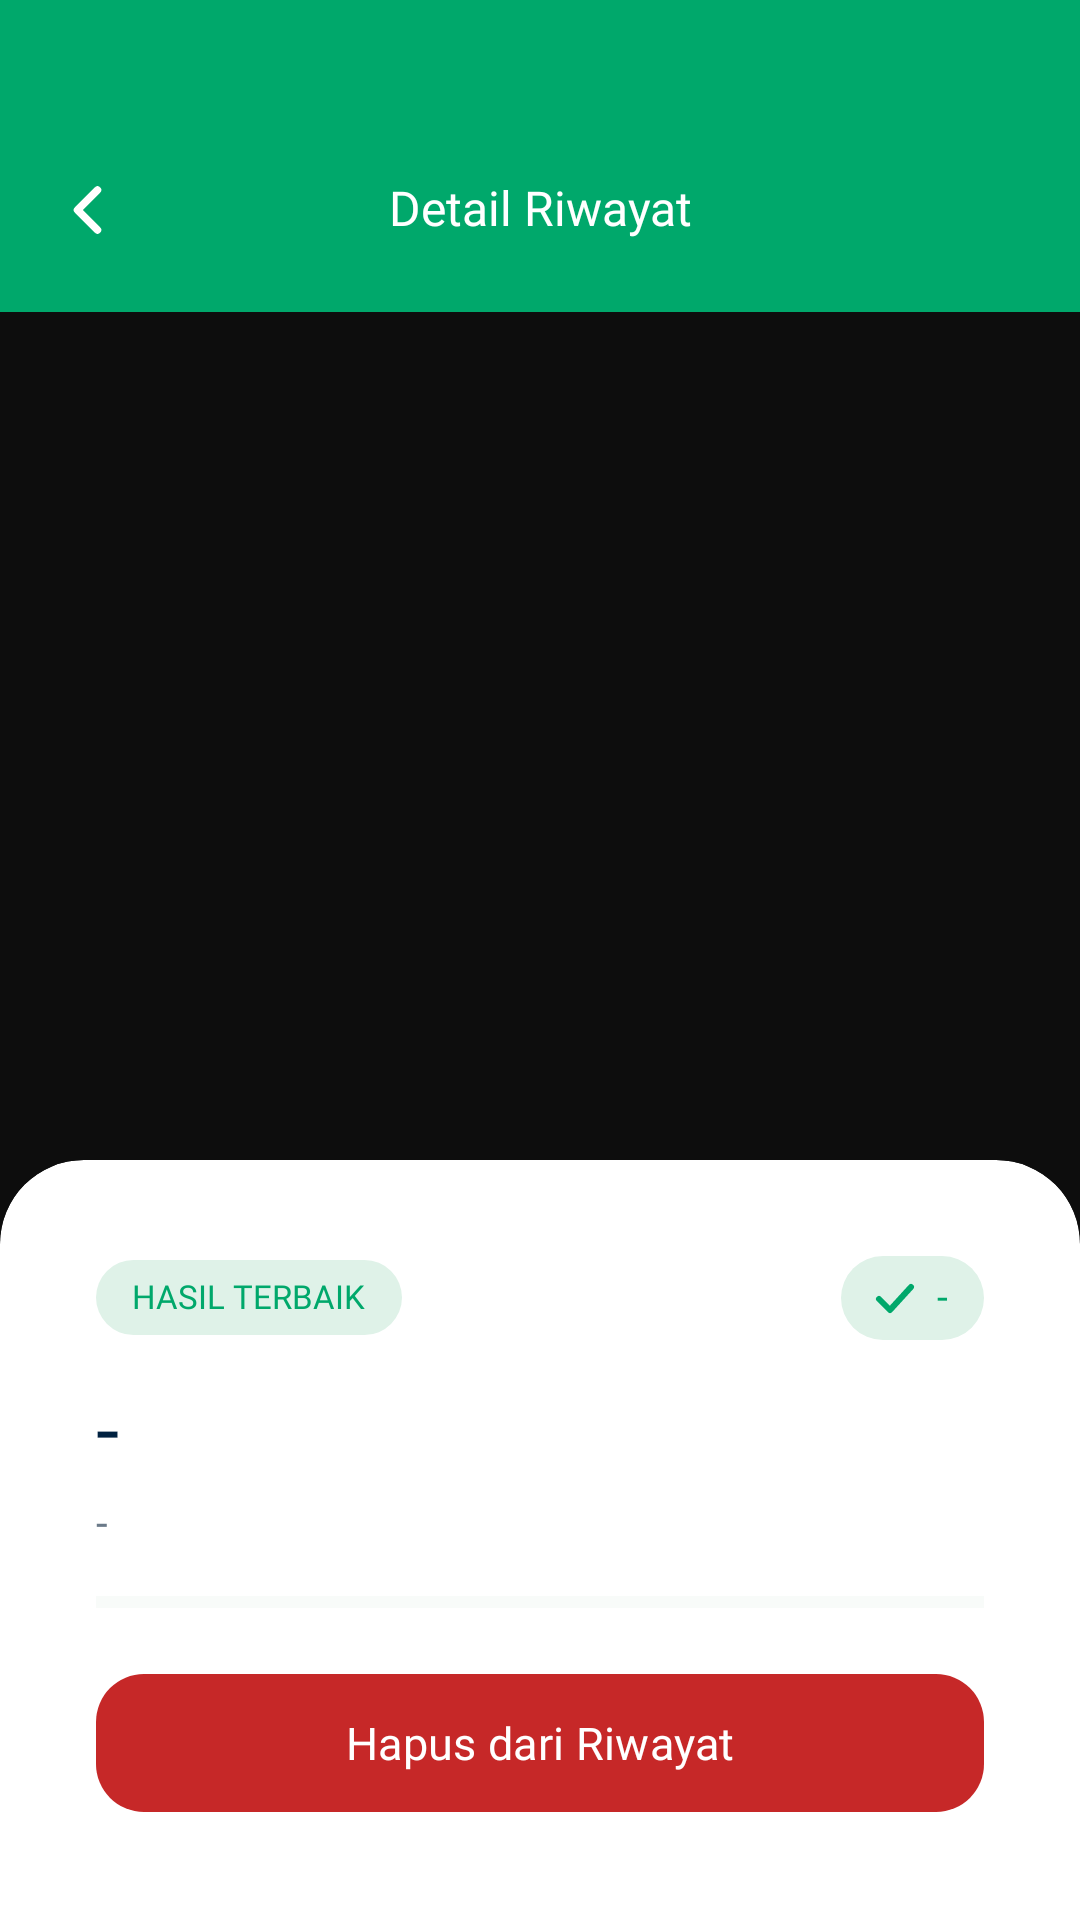

Android layout source for this screen:
<!-- AndroidManifest.xml: application theme Theme.RavuScan -->
<!-- res/layout/fragment_riwayat_detail.xml -->
<?xml version="1.0" encoding="utf-8"?>
<FrameLayout xmlns:android="http://schemas.android.com/apk/res/android"
    xmlns:app="http://schemas.android.com/apk/res-auto"
    xmlns:tools="http://schemas.android.com/tools"
    android:layout_width="match_parent"
    android:layout_height="match_parent"
    android:background="#0D0D0D"
    tools:context=".ui.riwayat.RiwayatDetailFragment">

    <ImageView
        android:id="@+id/imgDetail"
        android:layout_width="match_parent"
        android:layout_height="match_parent"
        android:scaleType="centerCrop"
        android:contentDescription="@null" />

    
    <LinearLayout
        android:id="@+id/headerDetail"
        android:layout_width="match_parent"
        android:layout_height="wrap_content"
        android:layout_gravity="top"
        android:background="@color/ravu_green"
        android:gravity="center_vertical"
        android:orientation="horizontal"
        android:paddingStart="8dp"
        android:paddingEnd="8dp"
        android:paddingTop="48dp"
        android:paddingBottom="12dp">

        <ImageView
            android:id="@+id/btnBack"
            android:layout_width="44dp"
            android:layout_height="44dp"
            android:background="?attr/selectableItemBackgroundBorderless"
            android:clickable="true"
            android:focusable="true"
            android:padding="12dp"
            android:src="@drawable/icon_arrow"
            android:contentDescription="Kembali" />

        <TextView
            android:layout_width="0dp"
            android:layout_height="wrap_content"
            android:layout_weight="1"
            android:fontFamily="@font/poppins_semibold"
            android:gravity="center"
            android:includeFontPadding="false"
            android:text="Detail Riwayat"
            android:textColor="#FFFFFF"
            android:textSize="16sp" />

        <Space
            android:layout_width="44dp"
            android:layout_height="44dp" />
    </LinearLayout>

    
    <com.google.android.material.card.MaterialCardView
        android:id="@+id/sheetDetail"
        android:layout_width="match_parent"
        android:layout_height="wrap_content"
        android:layout_gravity="bottom"
        app:cardBackgroundColor="@color/white"
        app:cardElevation="0dp"
        app:strokeColor="@color/white"
        app:strokeWidth="0dp"
        app:shapeAppearance="@style/ShapeAppearance.RavuScan.SheetTop">

        <LinearLayout
            android:layout_width="match_parent"
            android:layout_height="wrap_content"
            android:orientation="vertical"
            android:padding="24dp"
            android:paddingBottom="48dp">

            <LinearLayout
                android:layout_width="match_parent"
                android:layout_height="wrap_content"
                android:gravity="center_vertical"
                android:orientation="horizontal">

                <TextView
                    android:id="@+id/tvBadge"
                    android:layout_width="wrap_content"
                    android:layout_height="wrap_content"
                    android:background="@drawable/bg_pill_mint"
                    android:fontFamily="@font/poppins_semibold"
                    android:includeFontPadding="false"
                    android:paddingStart="12dp"
                    android:paddingEnd="12dp"
                    android:paddingTop="6dp"
                    android:paddingBottom="6dp"
                    android:text="HASIL TERBAIK"
                    android:textColor="@color/ravu_green"
                    android:textSize="11sp" />

                <Space
                    android:layout_width="0dp"
                    android:layout_height="1dp"
                    android:layout_weight="1" />

                <LinearLayout
                    android:id="@+id/pillSkor"
                    android:layout_width="wrap_content"
                    android:layout_height="wrap_content"
                    android:background="@drawable/bg_pill_mint"
                    android:gravity="center_vertical"
                    android:orientation="horizontal"
                    android:paddingStart="10dp"
                    android:paddingEnd="12dp"
                    android:paddingTop="6dp"
                    android:paddingBottom="6dp">

                    <ImageView
                        android:id="@+id/imgSkor"
                        android:layout_width="16dp"
                        android:layout_height="16dp"
                        android:src="@drawable/ic_check_small"
                        android:contentDescription="@null" />

                    <TextView
                        android:id="@+id/tvSkor"
                        android:layout_width="wrap_content"
                        android:layout_height="wrap_content"
                        android:layout_marginStart="6dp"
                        android:fontFamily="@font/poppins_semibold"
                        android:includeFontPadding="false"
                        android:text="-"
                        android:textColor="@color/ravu_green"
                        android:textSize="13sp" />
                </LinearLayout>
            </LinearLayout>

            <TextView
                android:id="@+id/tvNama"
                android:layout_width="wrap_content"
                android:layout_height="wrap_content"
                android:layout_marginTop="14dp"
                android:fontFamily="@font/poppins_bold"
                android:includeFontPadding="false"
                android:text="-"
                android:textColor="@color/ravu_navy"
                android:textSize="28sp" />

            <TextView
                android:id="@+id/tvTanggal"
                android:layout_width="wrap_content"
                android:layout_height="wrap_content"
                android:layout_marginTop="6dp"
                android:fontFamily="@font/poppins_regular"
                android:includeFontPadding="false"
                android:text="-"
                android:textColor="@color/ravu_grey"
                android:textSize="14sp" />

            <ProgressBar
                android:id="@+id/progressSkor"
                style="?android:attr/progressBarStyleHorizontal"
                android:layout_width="match_parent"
                android:layout_height="8dp"
                android:layout_marginTop="14dp"
                android:max="100"
                android:progress="0"
                android:progressBackgroundTint="#E3EFE8"
                android:progressTint="@color/ravu_green" />

            <com.google.android.material.button.MaterialButton
                android:id="@+id/btnHapus"
                android:layout_width="match_parent"
                android:layout_height="54dp"
                android:layout_marginTop="16dp"
                android:fontFamily="@font/poppins_medium"
                android:text="Hapus dari Riwayat"
                android:textAllCaps="false"
                android:textColor="#FFFFFF"
                android:textSize="15sp"
                app:backgroundTint="@color/warning_red"
                app:cornerRadius="16dp"
                app:elevation="0dp" />
        </LinearLayout>
    </com.google.android.material.card.MaterialCardView>
</FrameLayout>
<!-- resources referenced by this layout -->
<resources>
  <color name="ravu_green">#00A86B</color>
  <color name="ravu_grey">#6B7A89</color>
  <color name="ravu_navy">#002140</color>
  <color name="warning_red">#C62828</color>
  <color name="white">#FFFFFFFF</color>
  <!-- drawable bg_pill_mint (drawable) -->
  <?xml version="1.0" encoding="utf-8"?>
  <shape xmlns:android="http://schemas.android.com/apk/res/android"
      android:shape="rectangle">
      <solid android:color="#DFF2E8" />
      <corners android:radius="20dp" />
  </shape>
  <!-- drawable ic_check_small (drawable) -->
  <vector xmlns:android="http://schemas.android.com/apk/res/android"
      android:width="16dp"
      android:height="16dp"
      android:viewportWidth="24"
      android:viewportHeight="24">
      <path
          android:strokeColor="#00A86B"
          android:strokeWidth="3"
          android:strokeLineCap="round"
          android:strokeLineJoin="round"
          android:fillColor="#00000000"
          android:pathData="M4,12.5 L9.5,18 L20,6.5" />
  </vector>
  <!-- drawable icon_arrow (drawable) -->
  <vector xmlns:android="http://schemas.android.com/apk/res/android"
      android:width="28dp"
      android:height="28dp"
      android:viewportWidth="24"
      android:viewportHeight="24">
      <path
          android:strokeColor="#FFFFFF"
          android:strokeWidth="3"
          android:strokeLineCap="round"
          android:strokeLineJoin="round"
          android:fillColor="#00000000"
          android:pathData="M15,4 L7,12 L15,20" />
  </vector>
  <style name="ShapeAppearance.RavuScan.SheetTop" parent="">
          <item name="cornerFamily">rounded</item>
          <item name="cornerSizeTopLeft">28dp</item>
          <item name="cornerSizeTopRight">28dp</item>
          <item name="cornerSizeBottomLeft">0dp</item>
          <item name="cornerSizeBottomRight">0dp</item>
      </style>
  <style name="Theme.RavuScan" parent="Base.Theme.RavuScan" />
  <style name="Base.Theme.RavuScan" parent="Theme.Material3.DayNight.NoActionBar">
          <item name="android:statusBarColor">@android:color/transparent</item>
          <item name="android:navigationBarColor">@android:color/transparent</item>
          <item name="android:windowLightStatusBar">true</item>
          <item name="android:windowLightNavigationBar">true</item>
          <item name="android:windowBackground">@color/ravu_bg</item>
          <item name="android:windowTranslucentStatus">false</item>
      </style>
  <color name="ravu_bg">#F4FAF4</color>
</resources>
